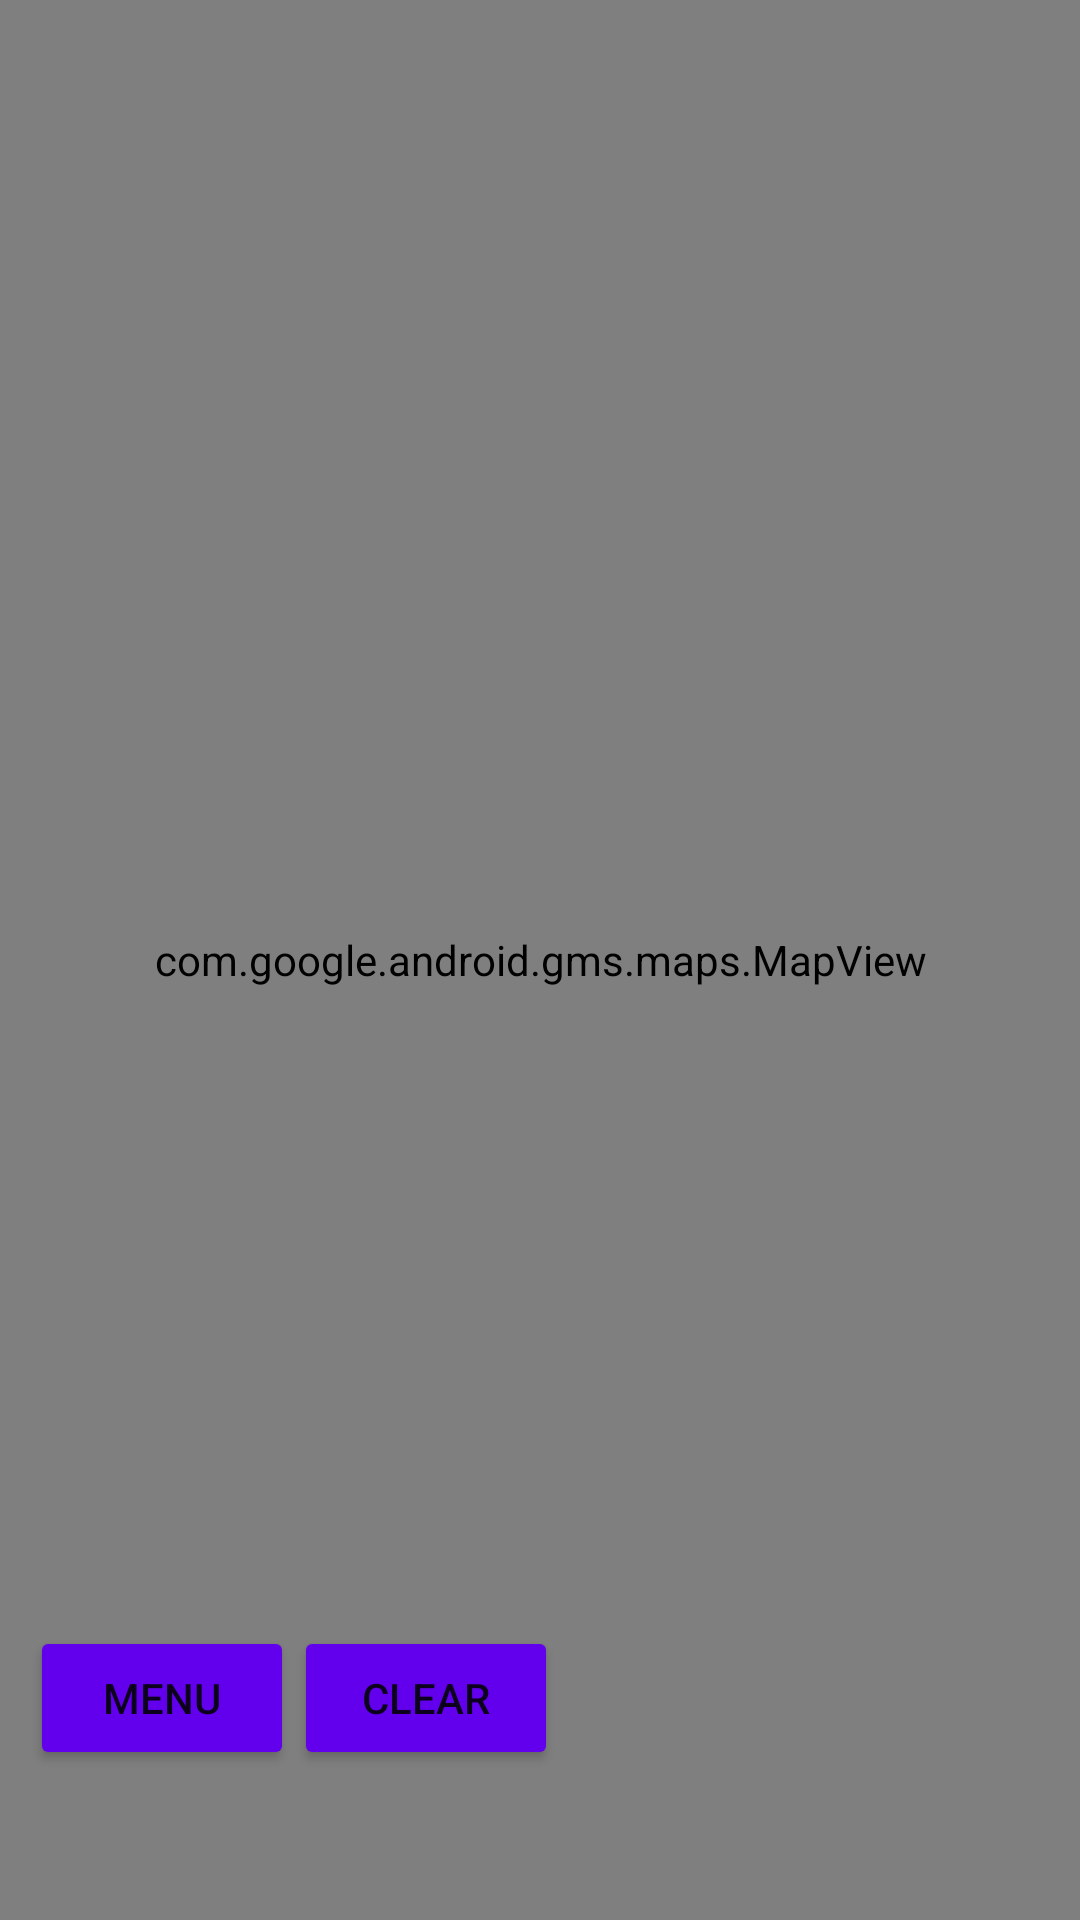

Reconstruct the res/layout file that produces this screen, plus the resources it refers to.
<!-- AndroidManifest.xml: application theme Theme.MapAndMarkers -->
<!-- res/layout/map_fragment.xml -->
<?xml version="1.0" encoding="utf-8"?>
<androidx.coordinatorlayout.widget.CoordinatorLayout xmlns:android="http://schemas.android.com/apk/res/android"
    xmlns:tools="http://schemas.android.com/tools"
    android:layout_width="match_parent"
    android:layout_height="match_parent"
    xmlns:map="http://schemas.android.com/apk/res-auto"
    tools:context=".view.MainActivity">

    <FrameLayout
        android:id="@+id/map_container"
        android:layout_width="match_parent"
        android:layout_height="match_parent">

        <LinearLayout
            android:elevation="10dp"
            android:layout_marginLeft="10dp"
            android:layout_marginBottom="50dp"
            android:layout_gravity="left|bottom"
            android:layout_width="wrap_content"
            android:layout_height="wrap_content"
            android:orientation="vertical">

            <LinearLayout
                android:id="@+id/menu_layout"
                android:layout_width="wrap_content"
                android:layout_height="match_parent"
                android:visibility="gone"
                android:background="@color/white"
                android:orientation="vertical">
                <CheckBox
                    android:id="@+id/traffic"
                    android:padding="5dp"
                    android:layout_width="match_parent"
                    android:layout_height="match_parent"
                    android:text="@string/traffic">
                </CheckBox>

                <RadioGroup
                    android:layout_width="wrap_content"
                    android:layout_height="wrap_content">

                    <RadioButton
                        android:id="@+id/hybrid"
                        android:padding="5dp"
                        android:layout_width="match_parent"
                        android:layout_height="match_parent"
                        android:text="@string/hybrid">
                    </RadioButton>

                    <RadioButton
                        android:id="@+id/normal"
                        android:padding="5dp"
                        android:layout_width="match_parent"
                        android:layout_height="match_parent"
                        android:text="@string/normal">
                    </RadioButton>

                    <RadioButton
                        android:id="@+id/satellite"
                        android:padding="5dp"
                        android:layout_width="match_parent"
                        android:layout_height="match_parent"
                        android:text="@string/satellite">
                    </RadioButton>
                </RadioGroup>
            </LinearLayout>

            <LinearLayout
                android:layout_width="wrap_content"
                android:layout_height="wrap_content"
                android:orientation="horizontal">
                <androidx.appcompat.widget.AppCompatButton
                    android:id="@+id/menu_button"
                    android:padding="5dp"
                    android:layout_width="match_parent"
                    android:layout_height="wrap_content"
                    android:backgroundTint="@color/purple_500"
                    android:text="@string/menu">
                </androidx.appcompat.widget.AppCompatButton>

                <androidx.appcompat.widget.AppCompatButton
                    android:id="@+id/clear_button"
                    android:padding="5dp"
                    android:layout_width="match_parent"
                    android:layout_height="wrap_content"
                    android:backgroundTint="@color/purple_500"
                    android:text="@string/clear">
                </androidx.appcompat.widget.AppCompatButton>
            </LinearLayout>

        </LinearLayout>

        <com.google.android.gms.maps.MapView
            android:id="@+id/map"
            android:layout_width="match_parent"
            android:layout_height="match_parent"
            map:uiZoomControls="true"
            map:uiRotateGestures="true"
            map:uiCompass="true" />
    </FrameLayout>

</androidx.coordinatorlayout.widget.CoordinatorLayout>
<!-- resources referenced by this layout -->
<resources>
  <string name="clear">Clear</string>
  <string name="hybrid">Hybrid</string>
  <string name="menu">Menu</string>
  <string name="normal">Normal</string>
  <string name="satellite">Satellite</string>
  <string name="traffic">Traffic</string>
  <style name="Theme.MapAndMarkers" parent="Theme.MaterialComponents.DayNight.NoActionBar">
          
          <item name="colorPrimary">@color/purple_500</item>
          <item name="colorPrimaryVariant">@color/purple_700</item>
          <item name="colorOnPrimary">@color/white</item>
          
          <item name="colorSecondary">@color/teal_200</item>
          <item name="colorSecondaryVariant">@color/teal_700</item>
          <item name="colorOnSecondary">@color/black</item>
          
          <item name="android:statusBarColor" tools:targetApi="l">?attr/colorPrimaryVariant</item>
          
      </style>
  <!-- not gathered from this repository: default colours our renderer supplied (Android Studio template values) -->
  <color name="purple_500">#FF6200EE</color>
  <color name="purple_700">#FF3700B3</color>
  <color name="teal_200">#FF03DAC5</color>
  <color name="teal_700">#FF018786</color>
  <color name="black">#FF000000</color>
  <color name="white">#FFFFFFFF</color>
</resources>
